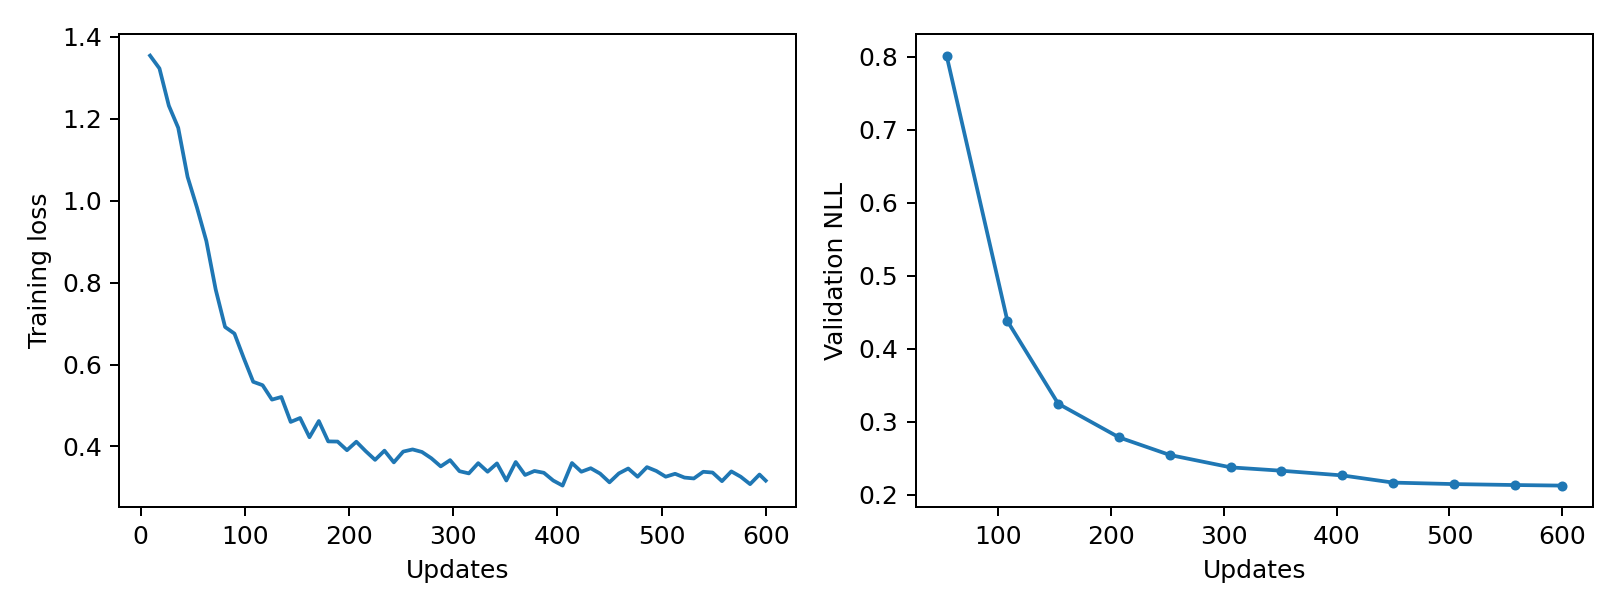

The data file committed next to this chart (first rows):
epoch, updates, train_loss, validation_nll, train_seconds, peak_gpu_mib
1, 9, 1.354, , 0.8112, 1196
2, 18, 1.323, , 0.798, 1196
3, 27, 1.232, , 0.8039, 1196
4, 36, 1.178, , 0.7917, 1196
5, 45, 1.058, , 0.7914, 1196
6, 54, 0.9834, 0.8014, 0.7962, 1196
7, 63, 0.9016, , 0.808, 1196
8, 72, 0.7829, , 0.7877, 1196
9, 81, 0.6917, , 0.7891, 1196
10, 90, 0.6755, , 0.7814, 1196
11, 99, 0.6152, , 0.7932, 1196
12, 108, 0.5578, 0.4379, 0.795, 1196
13, 117, 0.5495, , 0.7952, 1196
14, 126, 0.5143, , 0.7872, 1196
15, 135, 0.5207, , 0.7953, 1196
16, 144, 0.4598, , 0.8105, 1196
17, 153, 0.4694, 0.3249, 0.7931, 1196
18, 162, 0.4225, , 0.7814, 1196
19, 171, 0.462, , 0.8004, 1196
20, 180, 0.4122, , 0.7995, 1196
21, 189, 0.4119, , 0.7881, 1196
22, 198, 0.3908, , 0.7834, 1196
23, 207, 0.4115, 0.2788, 0.793, 1196
24, 216, 0.3884, , 0.8056, 1196
25, 225, 0.3672, , 0.7963, 1196
26, 234, 0.3896, , 0.7933, 1196
27, 243, 0.3611, , 0.7861, 1196
28, 252, 0.3874, 0.2547, 0.7976, 1196
29, 261, 0.3927, , 0.7993, 1196
30, 270, 0.3865, , 0.797, 1196
31, 279, 0.3711, , 0.7939, 1196
32, 288, 0.3512, , 0.7858, 1196
33, 297, 0.3665, , 0.7968, 1196
34, 306, 0.3395, 0.2378, 0.7879, 1196
35, 315, 0.3342, , 0.8023, 1196
36, 324, 0.3591, , 0.7901, 1196
37, 333, 0.3382, , 0.7998, 1196
38, 342, 0.3585, , 0.8033, 1196
39, 351, 0.3168, 0.2332, 0.7872, 1196
40, 360, 0.3619, , 0.7887, 1196
41, 369, 0.3303, , 0.8063, 1196
42, 378, 0.34, , 0.8325, 1196
43, 387, 0.3356, , 0.8067, 1196
44, 396, 0.3167, , 0.7928, 1196
45, 405, 0.3043, 0.2268, 0.7937, 1196
46, 414, 0.3595, , 0.7936, 1196
47, 423, 0.3382, , 0.8019, 1196
48, 432, 0.3468, , 0.7932, 1196
49, 441, 0.3337, , 0.7924, 1196
50, 450, 0.3123, 0.2169, 0.7883, 1196
51, 459, 0.3341, , 0.8053, 1196
52, 468, 0.3461, , 0.8003, 1196
53, 477, 0.326, , 0.7938, 1196
54, 486, 0.3494, , 0.7936, 1196
55, 495, 0.34, , 0.7917, 1196
56, 504, 0.326, 0.2149, 0.7964, 1196
57, 513, 0.3332, , 0.791, 1196
58, 522, 0.3239, , 0.7928, 1196
59, 531, 0.3218, , 0.7935, 1196
60, 540, 0.3381, , 0.8038, 1196
... 7 more rows
